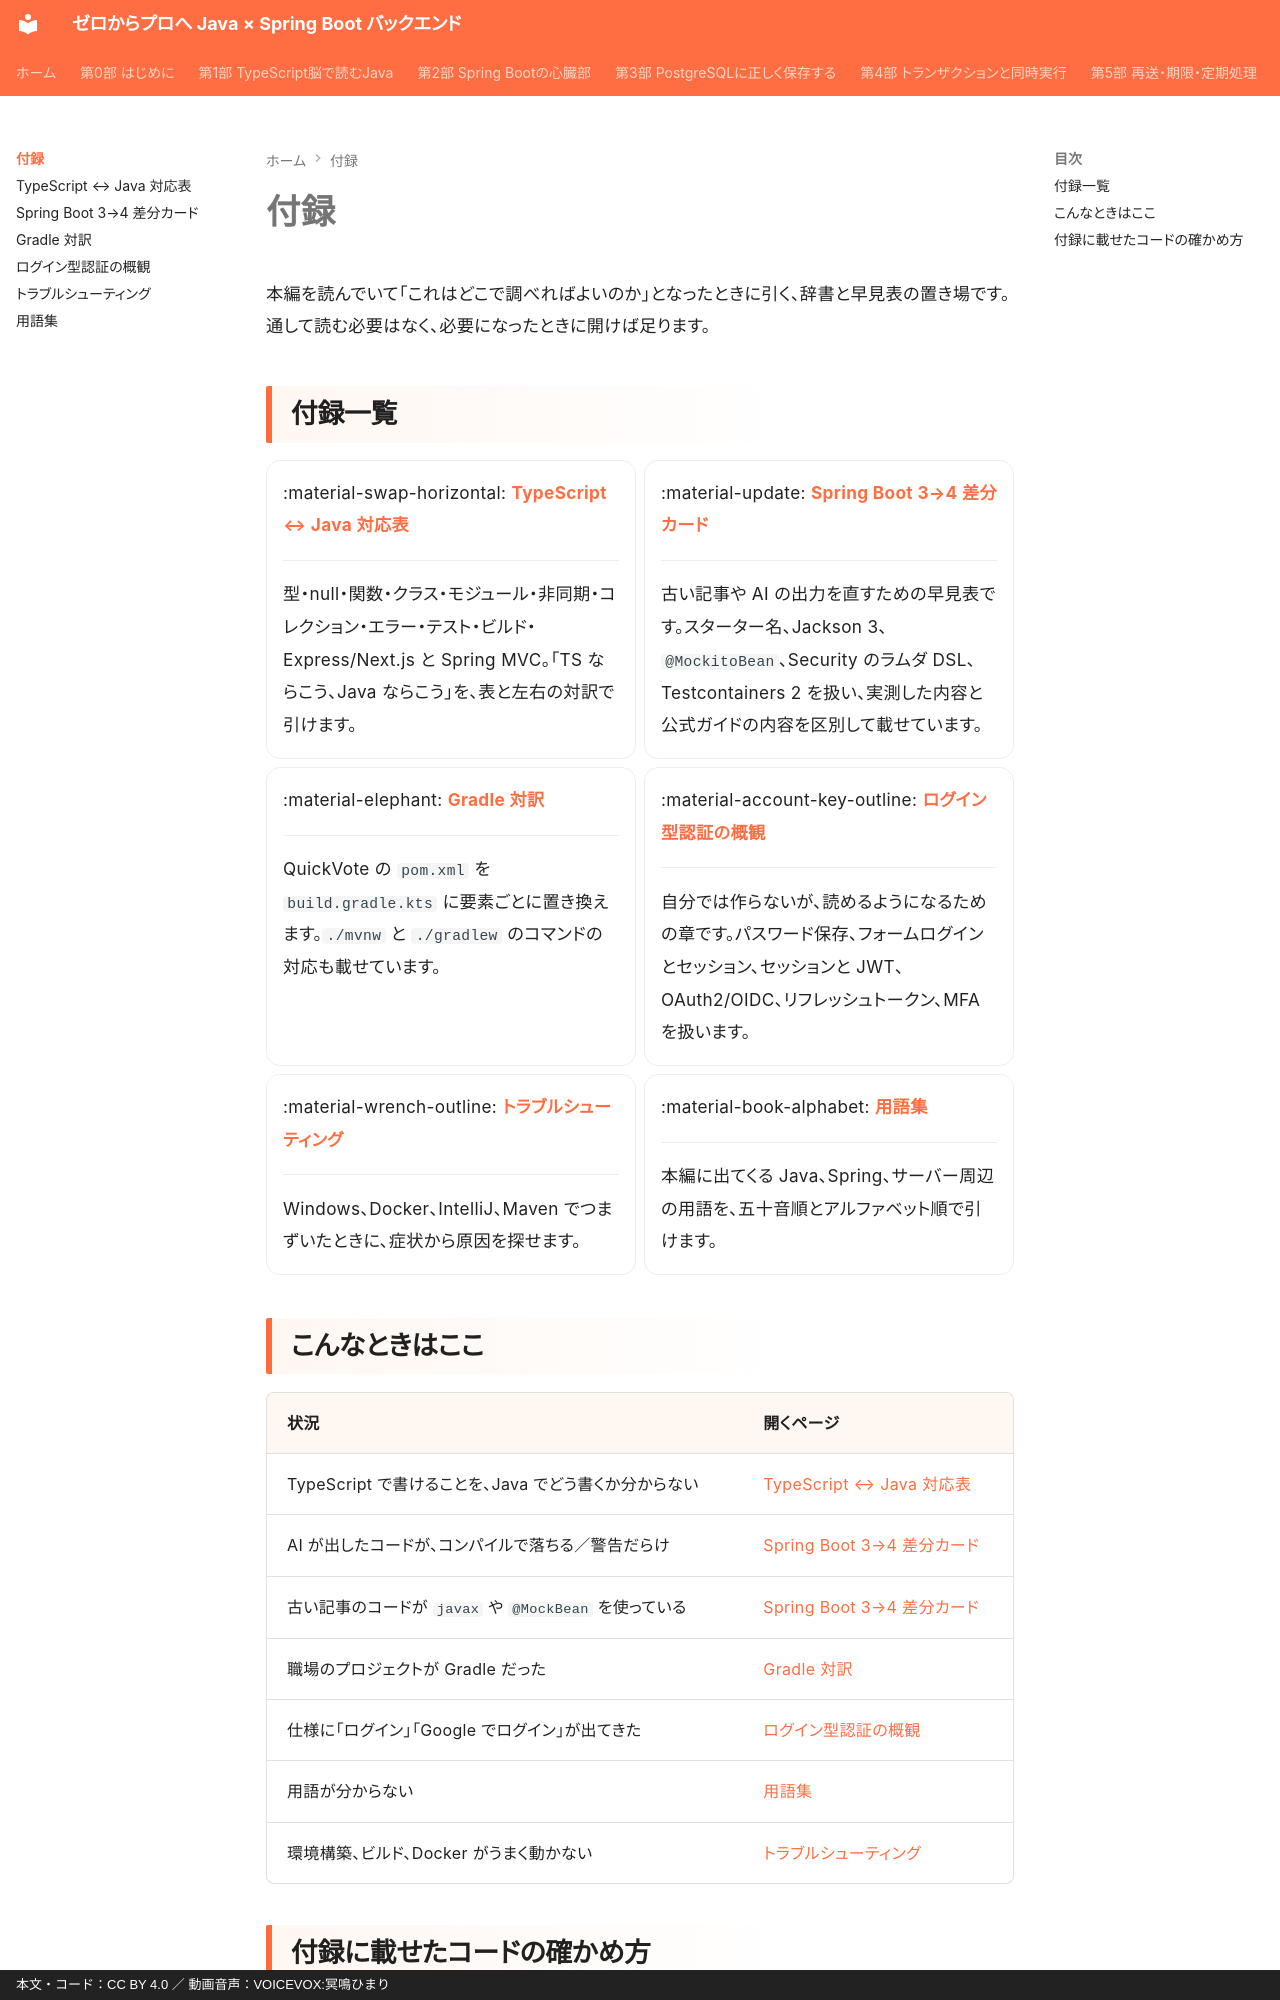

repository: y-endo/spring-boot-for-frontend-engineers · page: appendix/index.html · generator: mkdocs · copyright: 本文・コード：CC BY 4.0 ／ 動画音声：VOICEVOX:冥鳴ひまり

# 付録

本編を読んでいて「これはどこで調べればよいのか」となったときに引く、辞書と早見表の置き場です。通して読む必要はなく、必要になったときに開けば足ります。

## 付録一覧

<div class="grid cards" markdown>

-   :material-swap-horizontal: **[TypeScript ↔ Java 対応表](ts-java.md)**

    ---

    型・null・関数・クラス・モジュール・非同期・コレクション・エラー・テスト・ビルド・Express/Next.js と Spring MVC。「TS ならこう、Java ならこう」を、表と左右の対訳で引けます。

-   :material-update: **[Spring Boot 3→4 差分カード](boot3-to-4.md)**

    ---

    古い記事や AI の出力を直すための早見表です。スターター名、Jackson 3、`@MockitoBean`、Security のラムダ DSL、Testcontainers 2 を扱い、実測した内容と公式ガイドの内容を区別して載せています。

-   :material-elephant: **[Gradle 対訳](gradle.md)**

    ---

    QuickVote の `pom.xml` を `build.gradle.kts` に要素ごとに置き換えます。`./mvnw` と `./gradlew` のコマンドの対応も載せています。

-   :material-account-key-outline: **[ログイン型認証の概観](login-auth.md)**

    ---

    自分では作らないが、読めるようになるための章です。パスワード保存、フォームログインとセッション、セッションと JWT、OAuth2/OIDC、リフレッシュトークン、MFA を扱います。

-   :material-wrench-outline: **[トラブルシューティング](troubleshooting.md)**

    ---

    Windows、Docker、IntelliJ、Maven でつまずいたときに、症状から原因を探せます。

-   :material-book-alphabet: **[用語集](glossary.md)**

    ---

    本編に出てくる Java、Spring、サーバー周辺の用語を、五十音順とアルファベット順で引けます。

</div>
